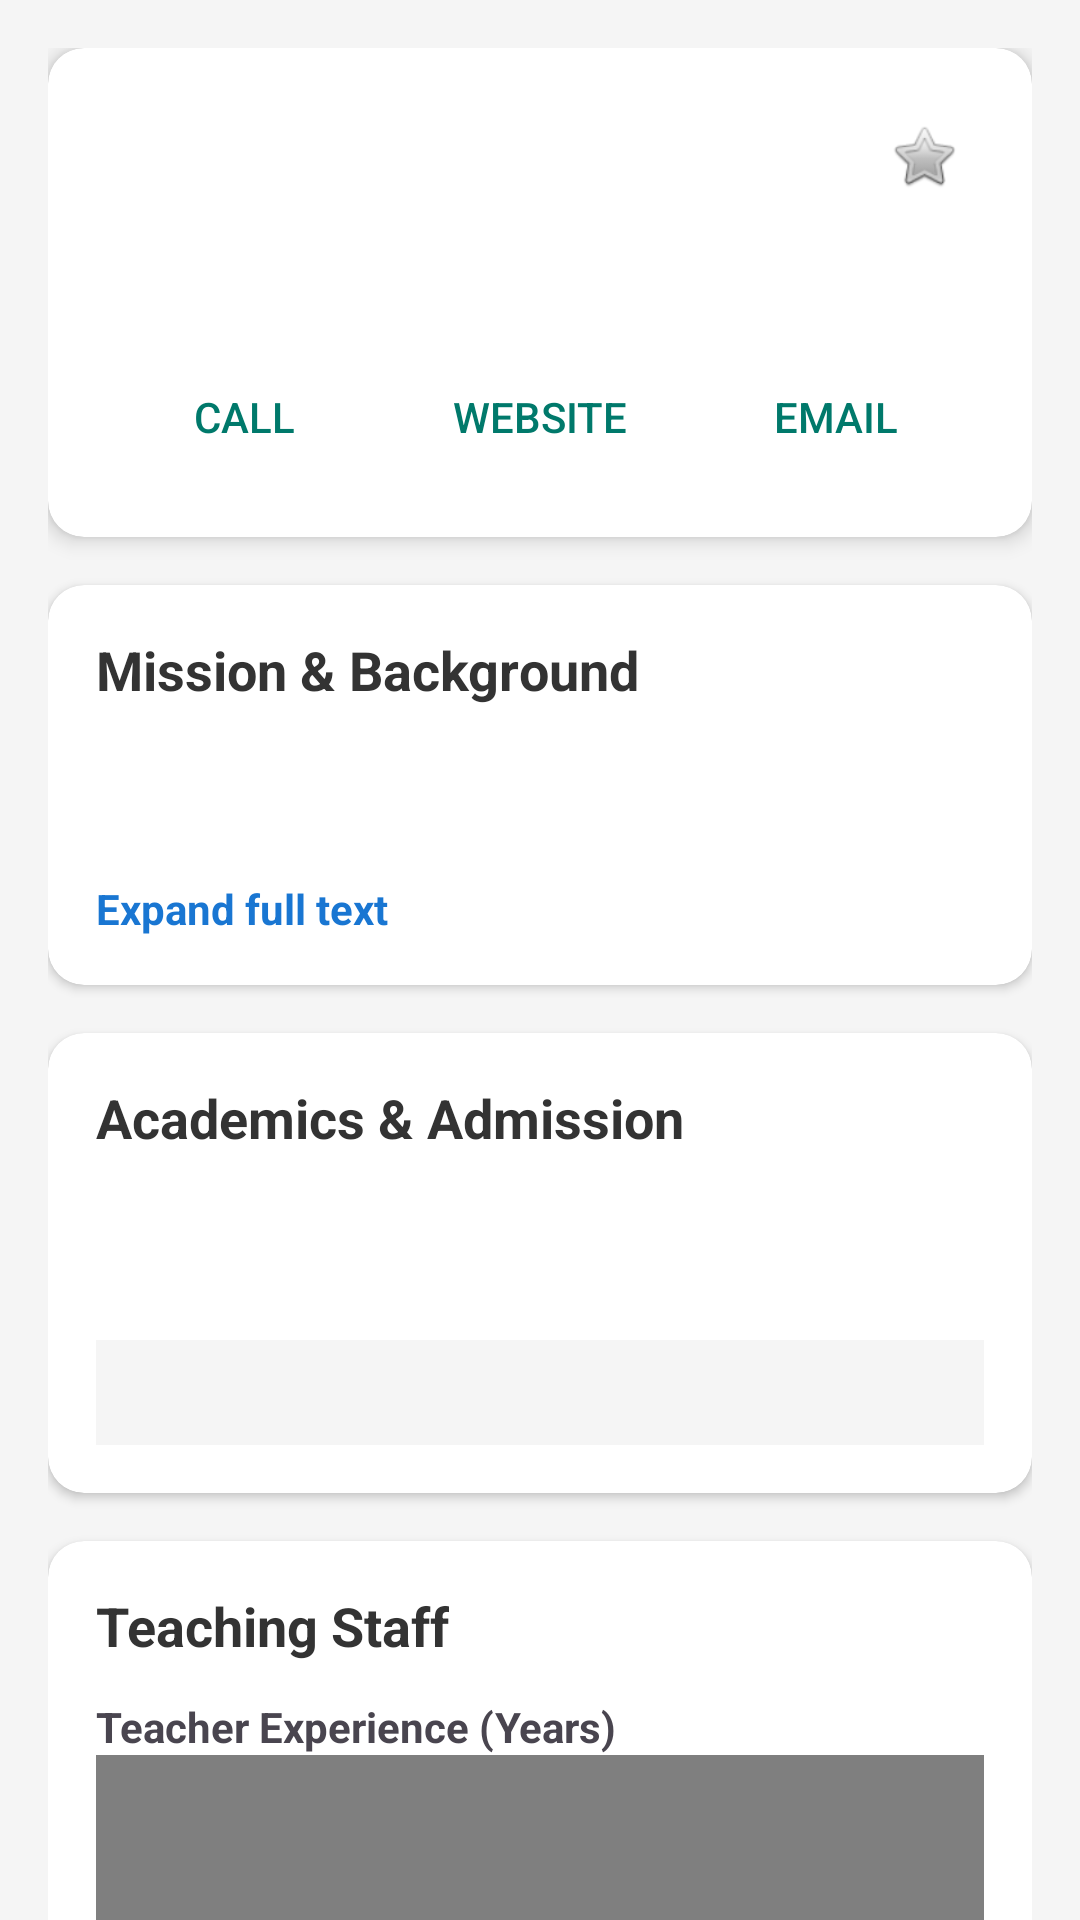

Layout XML and referenced resources for this Android screen:
<!-- AndroidManifest.xml: application theme Theme.MUMoblieAppsProject -->
<!-- res/layout/activity_school_detail.xml -->
<?xml version="1.0" encoding="utf-8"?>
<androidx.core.widget.NestedScrollView xmlns:android="http://schemas.android.com/apk/res/android"
    xmlns:app="http://schemas.android.com/apk/res-auto"
    android:layout_width="match_parent"
    android:layout_height="match_parent"
    android:background="#F5F5F5">

    <LinearLayout
        android:layout_width="match_parent"
        android:layout_height="wrap_content"
        android:orientation="vertical"
        android:padding="16dp">



        <androidx.cardview.widget.CardView
            android:layout_width="match_parent"
            android:layout_height="wrap_content"
            app:cardCornerRadius="12dp"
            app:cardElevation="4dp"
            android:layout_marginBottom="16dp">
            <LinearLayout
                android:layout_width="match_parent"
                android:layout_height="wrap_content"
                android:orientation="vertical"
                android:padding="16dp">



                <LinearLayout
                    android:layout_width="match_parent"
                    android:layout_height="wrap_content"
                    android:orientation="horizontal"
                    android:gravity="center_vertical">

                    <TextView
                        android:id="@+id/tvDetailSchoolName"
                        android:layout_width="0dp"
                        android:layout_height="wrap_content"
                        android:layout_weight="1"
                        android:textSize="22sp"
                        android:textStyle="bold"
                        android:textColor="#333333" />

                    <ImageButton
                        android:id="@+id/btnFavorite"
                        android:layout_width="40dp"
                        android:layout_height="40dp"
                        android:padding="8dp"
                        android:scaleType="fitCenter"
                        android:background="?attr/selectableItemBackgroundBorderless"
                        android:src="@android:drawable/btn_star_big_off"
                        android:contentDescription="Favorite button" />
                </LinearLayout>
                <TextView
                    android:id="@+id/tvDetailMotto"
                    android:layout_width="match_parent"
                    android:layout_height="wrap_content"
                    android:layout_marginTop="8dp"
                    android:background="#E3F2FD"
                    android:padding="8dp"
                    android:textAlignment="center"
                    android:textStyle="italic"
                    android:textColor="#1565C0"
                    android:visibility="gone"/>

                <TextView
                    android:id="@+id/tvDetailAddress"
                    android:layout_width="match_parent"
                    android:layout_height="wrap_content"
                    android:layout_marginTop="8dp"
                    android:textColor="#666666"/>

                <LinearLayout
                    android:layout_width="match_parent"
                    android:layout_height="wrap_content"
                    android:orientation="horizontal"
                    android:layout_marginTop="16dp"
                    android:weightSum="3">
                    <Button android:id="@+id/btnCall" android:layout_width="0dp" android:layout_height="wrap_content" android:layout_weight="1" android:text="@string/phone" style="?android:attr/borderlessButtonStyle" android:textColor="#00796B"/>
                    <Button android:id="@+id/btnWeb" android:layout_width="0dp" android:layout_height="wrap_content" android:layout_weight="1" android:text="@string/website" style="?android:attr/borderlessButtonStyle" android:textColor="#00796B"/>
                    <Button android:id="@+id/btnEmail" android:layout_width="0dp" android:layout_height="wrap_content" android:layout_weight="1" android:text="@string/email" style="?android:attr/borderlessButtonStyle" android:textColor="#00796B"/>
                </LinearLayout>
            </LinearLayout>
        </androidx.cardview.widget.CardView>

        <androidx.cardview.widget.CardView
            android:layout_width="match_parent"
            android:layout_height="wrap_content"
            app:cardCornerRadius="12dp"
            android:layout_marginBottom="16dp">
            <LinearLayout
                android:layout_width="match_parent"
                android:layout_height="wrap_content"
                android:orientation="vertical"
                android:padding="16dp">
                <TextView android:layout_width="wrap_content" android:layout_height="wrap_content" android:text="@string/mission_background_title" android:textSize="18sp" android:textStyle="bold" android:textColor="#333333"/>
                <TextView android:id="@+id/tvDetailReligion" android:layout_width="wrap_content" android:layout_height="wrap_content" android:layout_marginTop="8dp" android:textColor="#666666"/>

                <TextView
                    android:id="@+id/tvDetailMission"
                    android:layout_width="match_parent"
                    android:layout_height="wrap_content"
                    android:layout_marginTop="8dp"
                    android:maxLines="3"
                    android:ellipsize="end"
                    android:lineSpacingExtra="4dp"
                    android:textColor="#444444" />
                <TextView
                    android:id="@+id/tvMissionToggle"
                    android:layout_width="wrap_content"
                    android:layout_height="wrap_content"
                    android:layout_marginTop="4dp"
                    android:text="Expand full text "
                    android:textColor="#1976D2"
                    android:textStyle="bold"/>
            </LinearLayout>
        </androidx.cardview.widget.CardView>

        <androidx.cardview.widget.CardView
            android:layout_width="match_parent"
            android:layout_height="wrap_content"
            app:cardCornerRadius="12dp"
            android:layout_marginBottom="16dp">
            <LinearLayout
                android:layout_width="match_parent"
                android:layout_height="wrap_content"
                android:orientation="vertical"
                android:padding="16dp">
                <TextView android:layout_width="wrap_content" android:layout_height="wrap_content" android:text="@string/academic_title" android:textSize="18sp" android:textStyle="bold" android:textColor="#333333"/>
                <TextView android:id="@+id/tvLanguagePolicy" android:layout_width="match_parent" android:layout_height="wrap_content" android:layout_marginTop="8dp" android:textColor="#444444" />
                <TextView android:id="@+id/tvAdmission" android:layout_width="match_parent" android:layout_height="wrap_content" android:layout_marginTop="8dp" android:textColor="#444444" />
                <TextView android:id="@+id/tvClasses" android:layout_width="match_parent" android:layout_height="wrap_content" android:layout_marginTop="8dp" android:textColor="#444444" android:background="#F5F5F5" android:padding="8dp"/>
            </LinearLayout>
        </androidx.cardview.widget.CardView>

        <androidx.cardview.widget.CardView
            android:layout_width="match_parent"
            android:layout_height="wrap_content"
            app:cardCornerRadius="12dp"
            android:layout_marginBottom="16dp">
            <LinearLayout
                android:layout_width="match_parent"
                android:layout_height="wrap_content"
                android:orientation="vertical"
                android:padding="16dp">
                <TextView android:layout_width="wrap_content" android:layout_height="wrap_content" android:text="@string/staff_title" android:textSize="18sp" android:textStyle="bold" android:textColor="#333333"/>

                <TextView android:layout_width="wrap_content" android:layout_height="wrap_content" android:text="@string/exp_distribution" android:layout_marginTop="12dp" android:textStyle="bold"/>
                <com.github.mikephil.charting.charts.HorizontalBarChart
                    android:id="@+id/chartTeacherExp"
                    android:layout_width="match_parent"
                    android:layout_height="150dp" />

                <TextView android:layout_width="wrap_content" android:layout_height="wrap_content" android:text="@string/teacher_qualifications" android:layout_marginTop="16dp" android:textStyle="bold"/>
                <com.github.mikephil.charting.charts.PieChart
                    android:id="@+id/chartTeacherQual"
                    android:layout_width="match_parent"
                    android:layout_height="200dp" />
            </LinearLayout>
        </androidx.cardview.widget.CardView>

        <androidx.cardview.widget.CardView
            android:layout_width="match_parent"
            android:layout_height="wrap_content"
            app:cardCornerRadius="12dp"
            android:layout_marginBottom="30dp">
            <LinearLayout
                android:layout_width="match_parent"
                android:layout_height="wrap_content"
                android:orientation="vertical"
                android:padding="16dp">
                <TextView android:layout_width="wrap_content" android:layout_height="wrap_content" android:text="@string/campus_facilities" android:textSize="18sp" android:textStyle="bold" android:textColor="#333333"/>
                <TextView android:id="@+id/tvFacilities" android:layout_width="match_parent" android:layout_height="wrap_content" android:layout_marginTop="8dp" android:lineSpacingExtra="4dp" android:textColor="#444444" />
            </LinearLayout>
        </androidx.cardview.widget.CardView>


    </LinearLayout>
</androidx.core.widget.NestedScrollView>
<!-- resources referenced by this layout -->
<resources>
  <string name="academic_title">Academics &amp; Admission</string>
  <string name="campus_facilities">Campus Facilities</string>
  <string name="email">Email</string>
  <string name="exp_distribution">Teacher Experience (Years)</string>
  <string name="mission_background_title">Mission &amp; Background</string>
  <string name="phone">Call</string>
  <string name="staff_title">Teaching Staff</string>
  <string name="teacher_qualifications">Teacher Qualifications</string>
  <string name="website">Website</string>
  <style name="Theme.MUMoblieAppsProject" parent="Base.Theme.MUMoblieAppsProject" />
  <style name="Base.Theme.MUMoblieAppsProject" parent="Theme.Material3.DayNight.NoActionBar">
          
          
      </style>
</resources>
